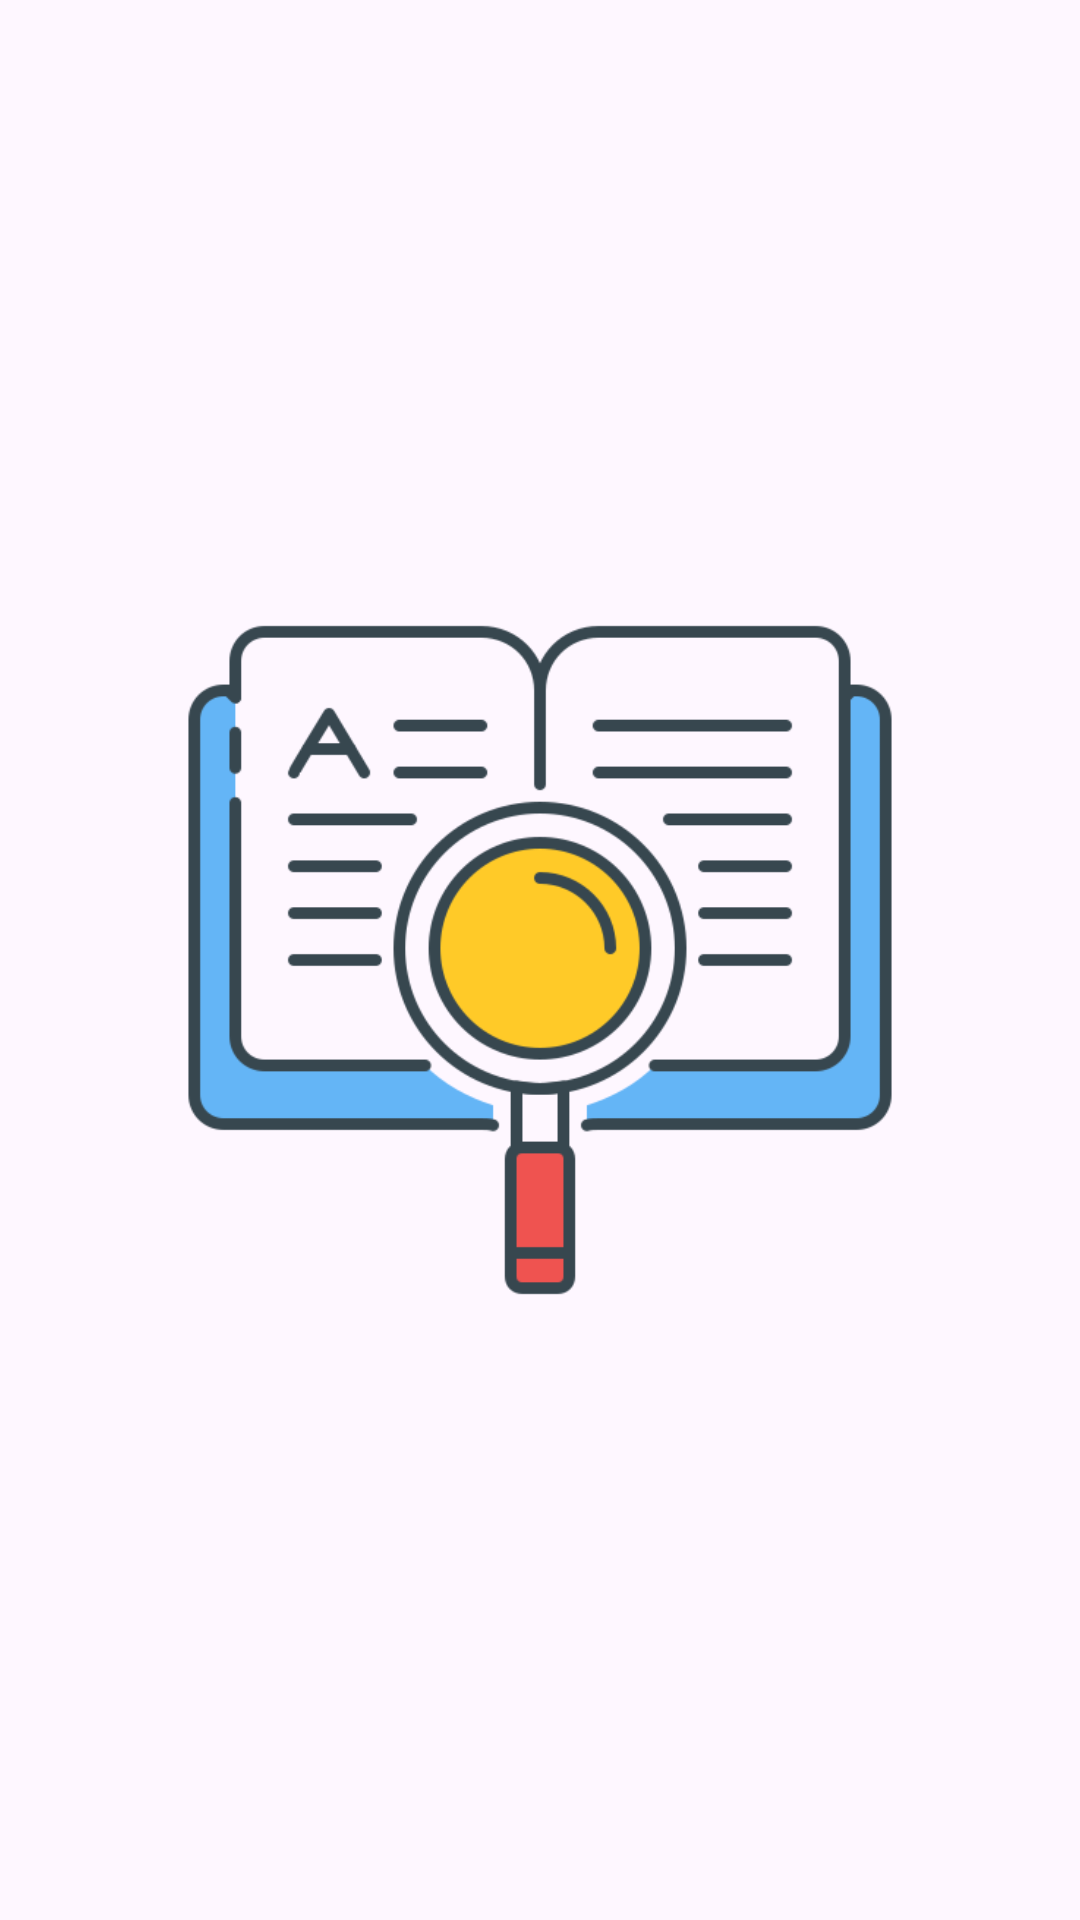

Produce the Android XML layout that renders to this screen, including the resource entries it uses.
<!-- AndroidManifest.xml: application theme Theme.Demo_Dictionary_Retrofit -->
<!-- res/layout/activity_splash_screen.xml -->
<?xml version="1.0" encoding="utf-8"?>
<androidx.constraintlayout.widget.ConstraintLayout
    xmlns:android="http://schemas.android.com/apk/res/android"
    xmlns:app="http://schemas.android.com/apk/res-auto"
    xmlns:tools="http://schemas.android.com/tools"
    android:id="@+id/main"
    android:layout_width="match_parent"
    android:layout_height="match_parent"
    tools:context=".SplashScreenActivity">

    <ImageView
        android:id="@+id/zoomImageView"
        android:layout_width="250dp"
        android:layout_height="250dp"
        app:layout_constraintBottom_toBottomOf="parent"
        app:layout_constraintEnd_toEndOf="parent"
        app:layout_constraintStart_toStartOf="parent"
        app:layout_constraintTop_toTopOf="parent"
        app:srcCompat="@drawable/image_dictionary"
        tools:ignore="ContentDescription,MissingConstraints" />
</androidx.constraintlayout.widget.ConstraintLayout>
<!-- resources referenced by this layout -->
<resources>
  <!-- drawable image_dictionary: png bitmap (drawable, 27671 bytes) -->
  <style name="Theme.Demo_Dictionary_Retrofit" parent="Base.Theme.Demo_Dictionary_Retrofit" />
  <style name="Base.Theme.Demo_Dictionary_Retrofit" parent="Theme.Material3.DayNight.NoActionBar">
          
          
      </style>
</resources>
